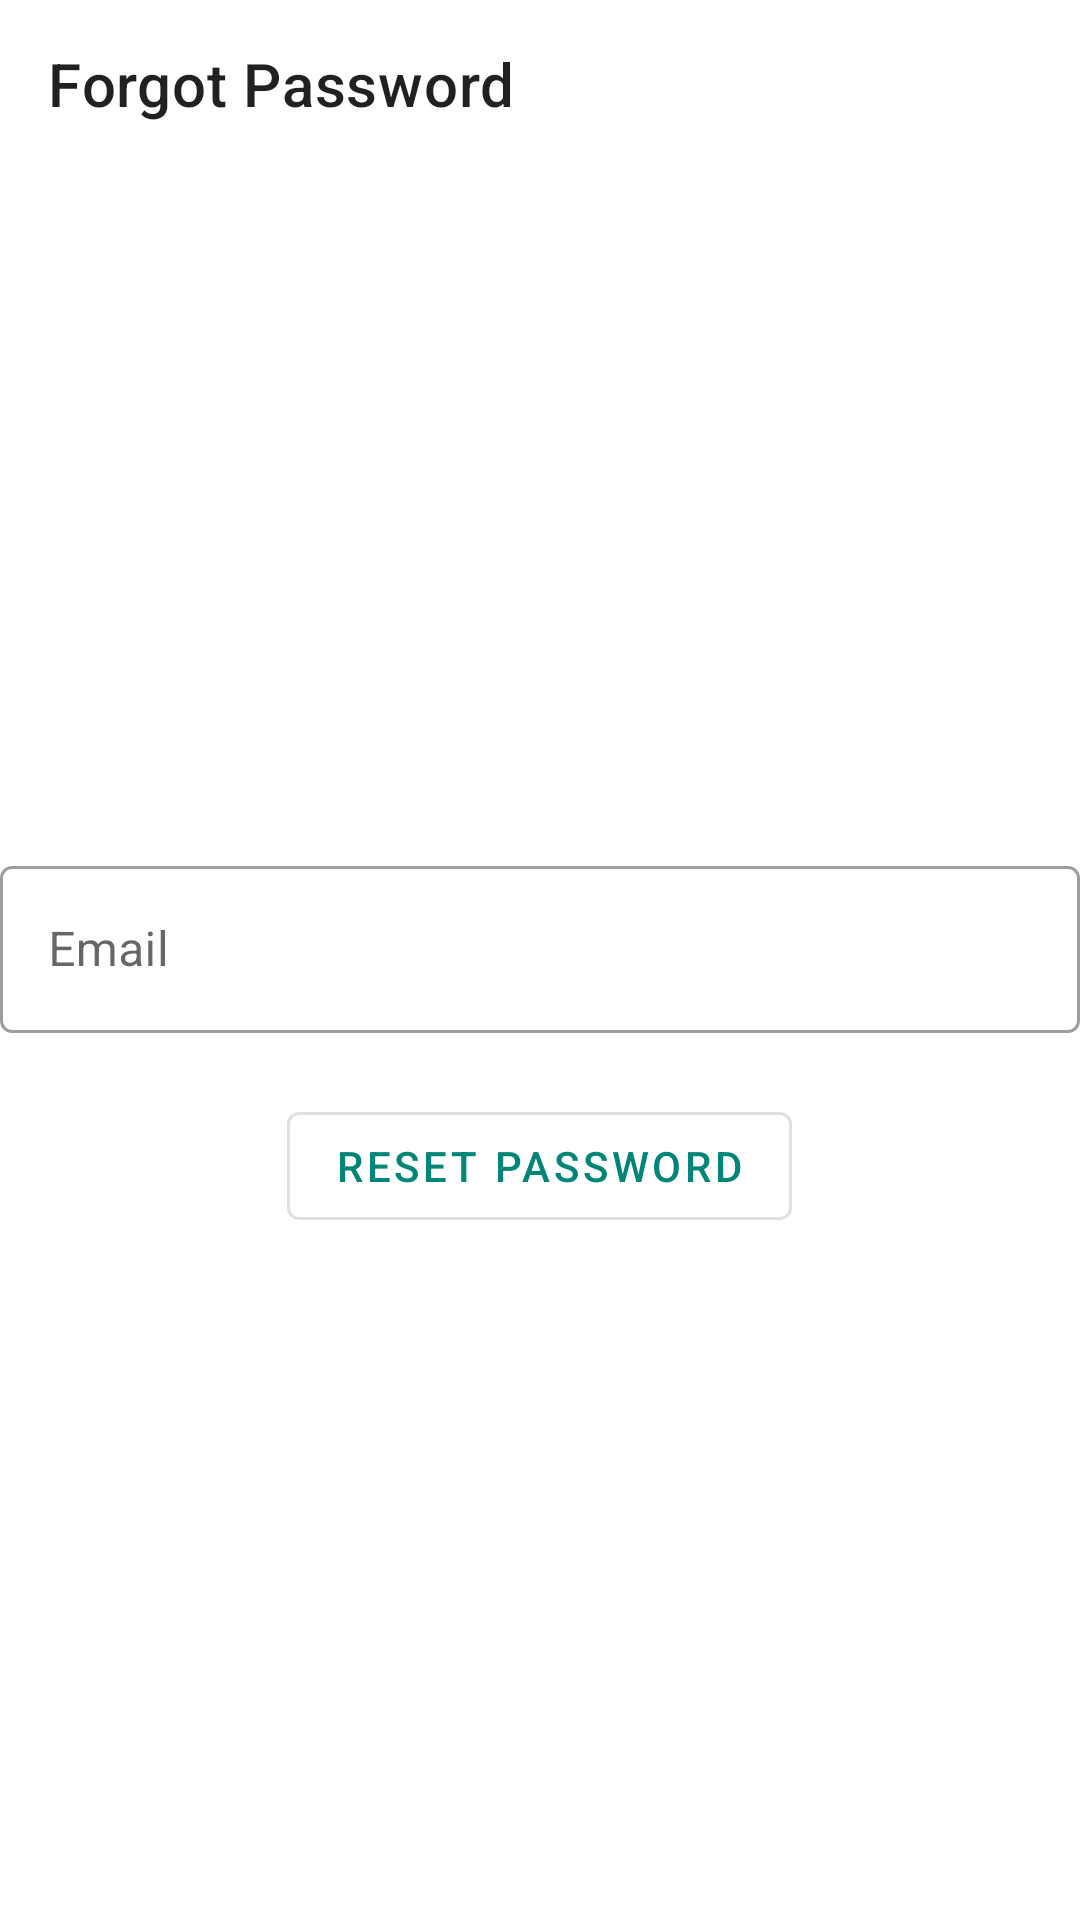

Layout XML and referenced resources for this Android screen:
<!-- AndroidManifest.xml: application theme AppTheme -->
<!-- res/layout/fragment_forgot_password.xml -->
<?xml version="1.0" encoding="utf-8"?>
<LinearLayout xmlns:android="http://schemas.android.com/apk/res/android"
    xmlns:app="http://schemas.android.com/apk/res-auto"
    android:orientation="vertical"
    android:layout_width="match_parent"
    android:layout_height="match_parent">

    <androidx.appcompat.widget.Toolbar
        android:id="@+id/forgotPasswordToolbar"
        android:layout_width="match_parent"
        android:layout_height="wrap_content"
        app:title="Forgot Password"/>

    <include layout="@layout/include_space"/>

    <include layout="@layout/include_email_input"
        android:layout_width="match_parent"
        android:layout_height="wrap_content"
        android:layout_marginStart="@dimen/horizontal_margin"
        android:layout_marginEnd="@dimen/horizontal_margin"
        android:layout_marginBottom="@dimen/vertical_margin"/>

    <com.google.android.material.button.MaterialButton
        style="@style/Widget.MaterialComponents.Button.OutlinedButton"
        android:layout_width="wrap_content"
        android:layout_height="wrap_content"
        android:layout_gravity="center"
        android:layout_marginStart="@dimen/horizontal_margin"
        android:layout_marginEnd="@dimen/horizontal_margin"
        android:text="Reset Password"/>

    <include layout="@layout/include_space"/>

</LinearLayout>
<!-- res/layout/include_space.xml (included above) -->
<?xml version="1.0" encoding="utf-8"?>
<View xmlns:android="http://schemas.android.com/apk/res/android"
    android:layout_width="match_parent"
    android:layout_height="0dp"
    android:layout_weight="1"/>
<!-- res/layout/include_email_input.xml (included above) -->
<?xml version="1.0" encoding="utf-8"?>
<com.google.android.material.textfield.TextInputLayout
    xmlns:android="http://schemas.android.com/apk/res/android"
    xmlns:app="http://schemas.android.com/apk/res-auto"
    android:id="@+id/emailLayout"
    android:layout_width="match_parent"
    android:layout_height="wrap_content"
    style="@style/Widget.MaterialComponents.TextInputLayout.OutlinedBox"
    app:errorEnabled="true">
    <com.google.android.material.textfield.TextInputEditText
        android:id="@+id/emailInput"
        android:layout_width="match_parent"
        android:layout_height="wrap_content"
        android:inputType="textEmailAddress"
        android:hint="Email" />
</com.google.android.material.textfield.TextInputLayout>
<!-- resources referenced by this layout -->
<resources>
  <style name="AppTheme" parent="Base.Theme" />
  <style name="Base.Theme" parent="Theme.MaterialComponents.Light.NoActionBar">
          
          <item name="colorPrimary">@color/colorPrimary</item>
          <item name="colorPrimaryDark">@color/colorPrimaryDark</item>
          <item name="colorAccent">@color/colorAccent</item>
          <item name="android:statusBarColor">@color/statusBarColor</item>
      </style>
  <color name="colorPrimary">#008577</color>
  <color name="colorPrimaryDark">#00574B</color>
  <color name="colorAccent">#D81B60</color>
  <color name="statusBarColor">#30000000</color>
</resources>
